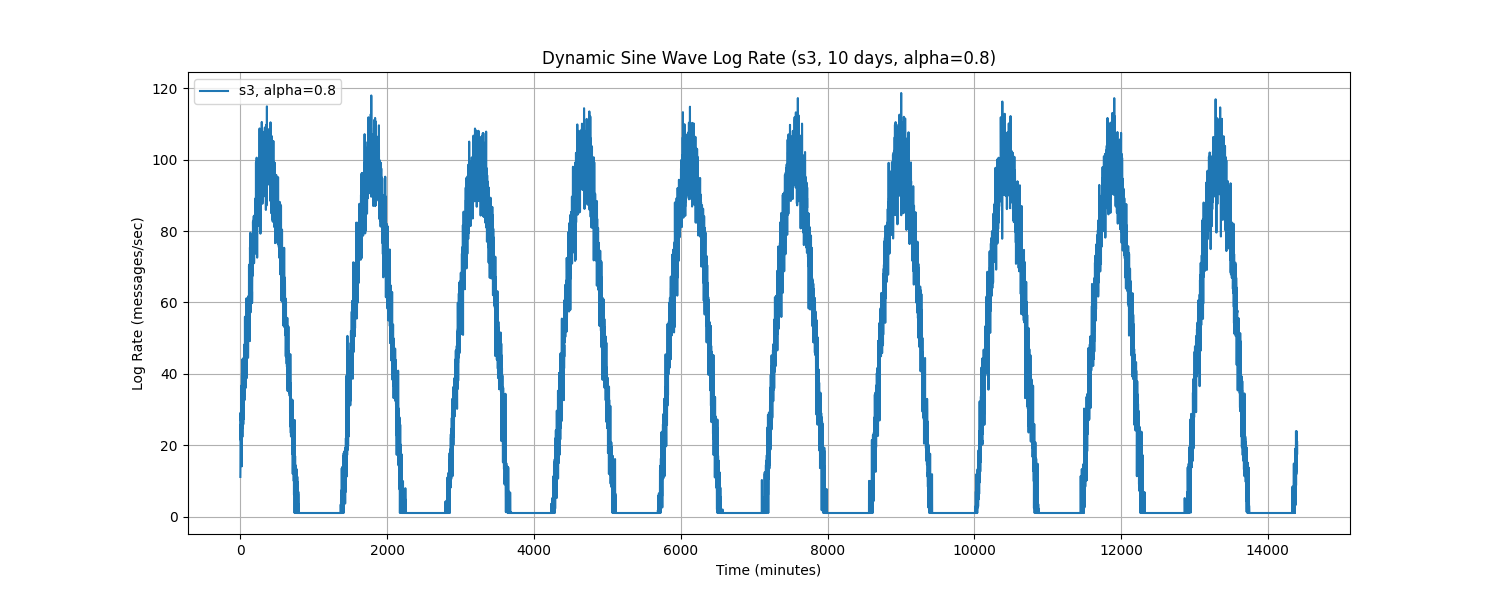

The file beside this chart, header and first rows:
Time, log_rate_msg_per_sec
0.0, 11.11
1.0, 12.8
2.0, 26.22
3.0, 28.96
4.0, 26.94
5.0, 29.14
6.0, 21.42
7.0, 25.35
8.0, 25.92
9.0, 20.98
10.0, 27.66
11.0, 27.78
12.0, 27.09
13.0, 26.74
14.0, 36.72
15.0, 23.73
16.0, 19.53
17.0, 18.88
18.0, 24.23
19.0, 25.84
20.0, 14.08
21.0, 23.77
22.0, 40.13
23.0, 24.53
24.0, 33.06
25.0, 34.12
26.0, 26.01
27.0, 32.94
28.0, 22.32
29.0, 27.46
30.0, 44.15
31.0, 25.49
32.0, 30.99
33.0, 28.49
34.0, 30.28
35.0, 36.72
36.0, 34.57
37.0, 37.89
38.0, 36.01
39.0, 42.36
40.0, 25.84
41.0, 44.42
42.0, 31.43
43.0, 35.31
44.0, 35.24
45.0, 27.36
46.0, 31.76
47.0, 43.07
48.0, 31.52
49.0, 34
50.0, 40.28
51.0, 40.17
52.0, 36.43
53.0, 43.64
54.0, 43.12
55.0, 36.61
56.0, 32.6
57.0, 48.29
58.0, 37.11
59.0, 44.59
... 14,340 more rows
